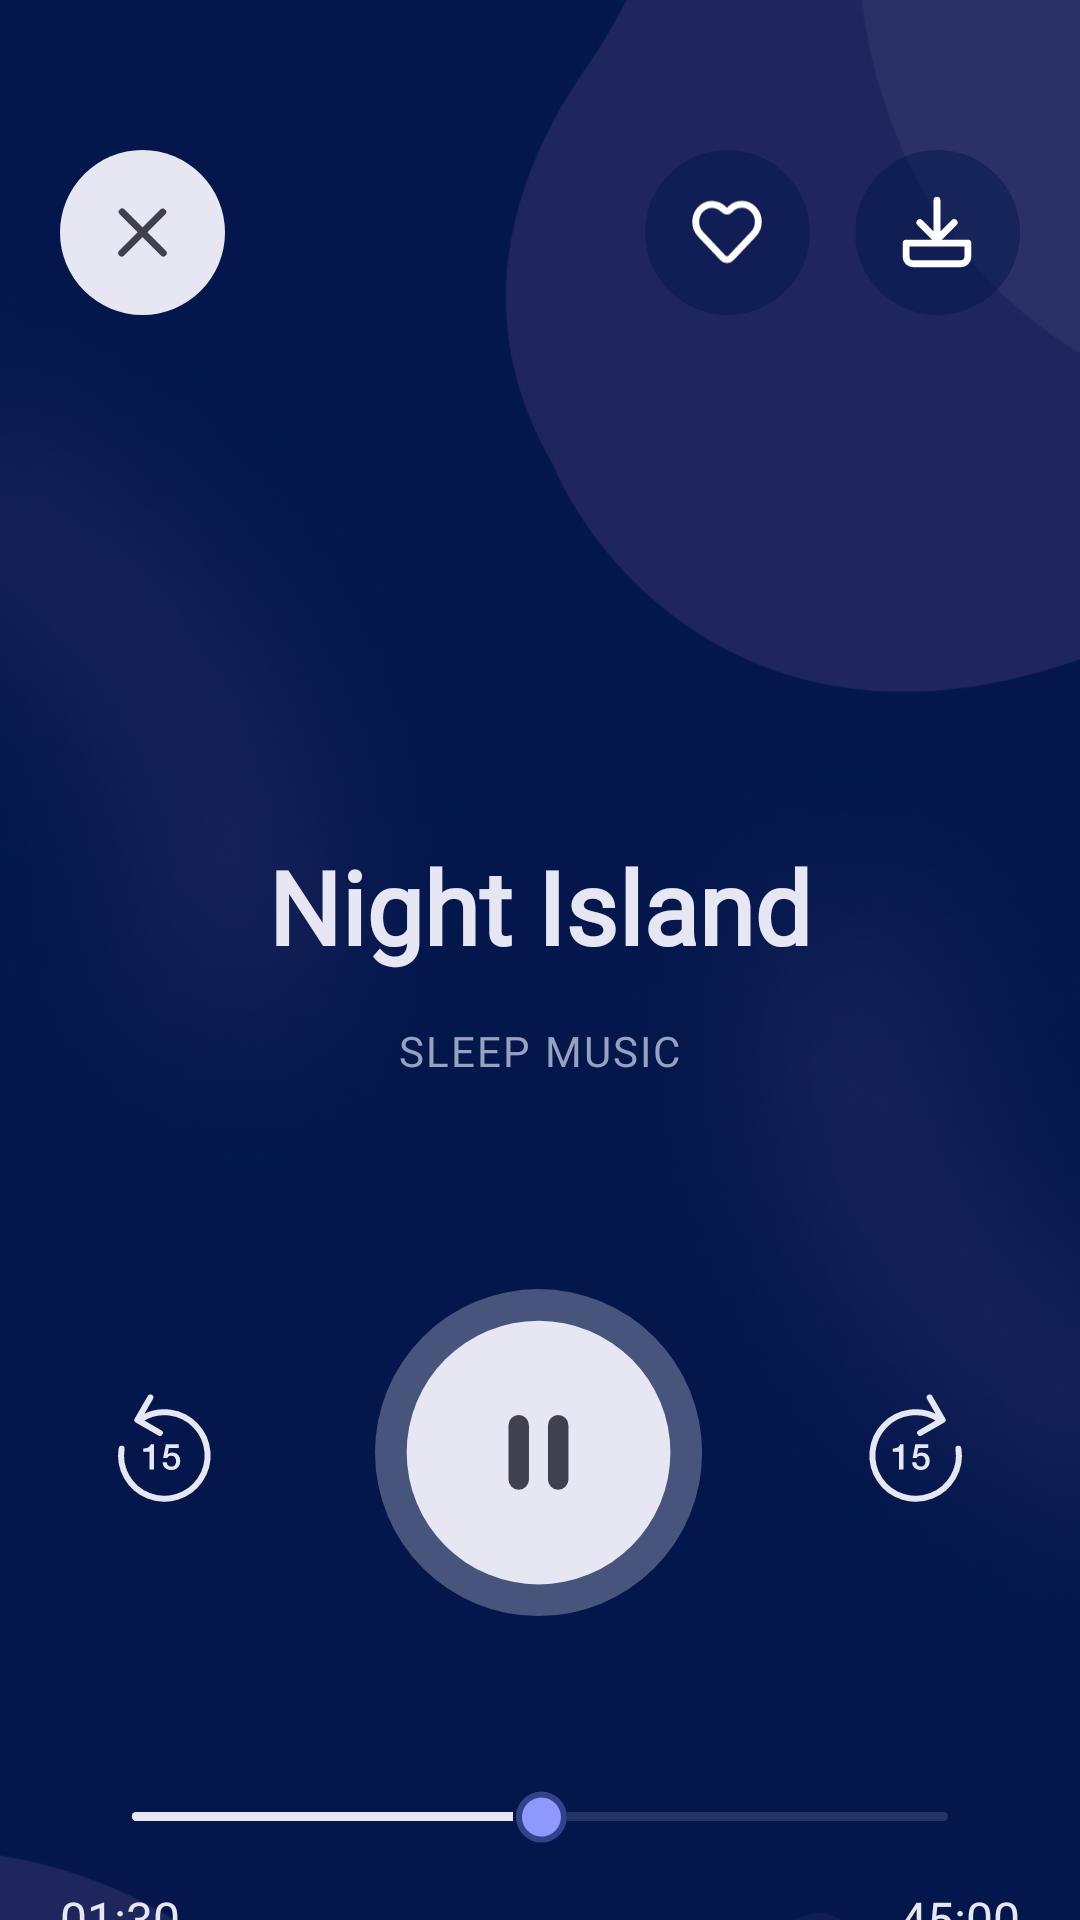

Write the Android layout XML for this screen, with the resource values it uses.
<!-- AndroidManifest.xml: application theme Theme.SilentMoon -->
<!-- res/layout/fragment_music.xml -->
<?xml version="1.0" encoding="utf-8"?>
<androidx.core.widget.NestedScrollView xmlns:android="http://schemas.android.com/apk/res/android"
    xmlns:app="http://schemas.android.com/apk/res-auto"
    xmlns:tools="http://schemas.android.com/tools"
    android:layout_width="match_parent"
    android:layout_height="match_parent"
    android:background="@color/sleep_bg"
    android:fillViewport="true"
    android:textAlignment="center"
    tools:context=".MusicFragment">

    <androidx.constraintlayout.widget.ConstraintLayout
        android:layout_width="match_parent"
        android:layout_height="wrap_content">

        <ImageView
            android:id="@+id/music_bg"
            android:layout_width="0dp"
            android:layout_height="0dp"
            android:importantForAccessibility="no"
            android:scaleType="centerCrop"
            android:src="@drawable/music_bg"
            app:layout_constraintBottom_toBottomOf="parent"
            app:layout_constraintEnd_toEndOf="parent"
            app:layout_constraintStart_toStartOf="parent"
            app:layout_constraintTop_toTopOf="parent" />

        <com.google.android.material.floatingactionbutton.FloatingActionButton
            android:id="@+id/fav_fab_music"
            android:layout_width="wrap_content"
            android:layout_height="wrap_content"
            android:layout_marginTop="50dp"
            android:layout_marginEnd="15dp"
            android:clickable="true"
            android:focusable="true"
            android:importantForAccessibility="no"
            android:src="@drawable/heart_icon"
            app:backgroundTint="@color/semitransparent_fab_bg"
            app:elevation="0dp"
            app:fabCustomSize="55dp"
            app:layout_constraintEnd_toStartOf="@id/download_fab_music"
            app:layout_constraintTop_toTopOf="parent"
            app:shapeAppearanceOverlay="@style/fab_shape"
            app:tint="@color/white" />

        <com.google.android.material.floatingactionbutton.FloatingActionButton
            android:id="@+id/download_fab_music"
            android:layout_width="wrap_content"
            android:layout_height="wrap_content"
            android:layout_marginTop="50dp"
            android:layout_marginEnd="@dimen/margin_small"
            android:clickable="true"
            android:focusable="true"
            android:importantForAccessibility="no"
            android:src="@drawable/download_icon"
            app:backgroundTint="@color/semitransparent_fab_bg"
            app:elevation="0dp"
            app:fabCustomSize="55dp"
            app:layout_constraintEnd_toEndOf="parent"
            app:layout_constraintTop_toTopOf="parent"
            app:shapeAppearanceOverlay="@style/fab_shape"
            app:tint="@color/white" />

        <com.google.android.material.floatingactionbutton.FloatingActionButton
            android:id="@+id/back_fab_music"
            android:layout_width="wrap_content"
            android:layout_height="wrap_content"
            android:layout_marginStart="@dimen/margin_small"
            android:layout_marginTop="50dp"
            android:clickable="true"
            android:focusable="true"
            android:importantForAccessibility="no"
            android:src="@drawable/cross_icon"
            app:backgroundTint="@color/very_light_gray_variant"
            app:elevation="0dp"
            app:fabCustomSize="55dp"
            app:layout_constraintStart_toStartOf="parent"
            app:layout_constraintTop_toTopOf="parent"
            app:maxImageSize="17dp"
            app:shapeAppearanceOverlay="@style/fab_shape"
            app:tint="@null" />

        <TextView
            android:id="@+id/music_subtitle"
            android:layout_width="wrap_content"
            android:layout_height="wrap_content"
            android:fontFamily="@font/helvetica_neue_medium"
            android:letterSpacing="0.05"
            android:text="@string/sleep_music"
            android:textAllCaps="true"
            android:textColor="@color/sleep_secondary_variant"
            android:textSize="14sp"
            app:layout_constraintBottom_toBottomOf="parent"
            app:layout_constraintEnd_toEndOf="parent"
            app:layout_constraintStart_toStartOf="parent"
            app:layout_constraintTop_toTopOf="parent" />

        <TextView
            android:id="@+id/music_title"
            android:layout_width="wrap_content"
            android:layout_height="wrap_content"
            android:layout_marginBottom="16dp"
            android:fontFamily="@font/helvetica_neue_medium"
            android:text="@string/night_island"
            android:textColor="@color/very_light_gray_variant"
            android:textSize="34sp"
            android:textStyle="bold"
            app:layout_constraintBottom_toTopOf="@id/music_subtitle"
            app:layout_constraintEnd_toEndOf="parent"
            app:layout_constraintStart_toStartOf="parent"
            app:layout_constraintTop_toBottomOf="@id/fav_fab_music"
            app:layout_constraintVertical_bias="1.0" />

        <ImageView
            android:id="@+id/music_pause"
            android:layout_width="wrap_content"
            android:layout_height="wrap_content"
            android:layout_marginTop="70dp"
            android:importantForAccessibility="no"
            android:src="@drawable/pause_button_dark_theme"
            app:layout_constraintEnd_toEndOf="parent"
            app:layout_constraintStart_toStartOf="parent"
            app:layout_constraintTop_toBottomOf="@id/music_subtitle" />

        <ImageView
            android:id="@+id/music_skip"
            android:layout_width="wrap_content"
            android:layout_height="wrap_content"
            android:layout_marginStart="50dp"
            android:importantForAccessibility="no"
            android:src="@drawable/skip_fifteen"
            app:layout_constraintBottom_toBottomOf="@id/music_pause"
            app:layout_constraintEnd_toEndOf="parent"
            app:layout_constraintHorizontal_bias="0.0"
            app:layout_constraintStart_toEndOf="@id/music_pause"
            app:layout_constraintTop_toTopOf="@id/music_pause"
            app:tint="@color/very_light_gray_variant" />

        <ImageView
            android:id="@+id/music_rewind"
            android:layout_width="wrap_content"
            android:layout_height="wrap_content"
            android:layout_marginEnd="50dp"
            android:importantForAccessibility="no"
            android:src="@drawable/rewind_fifteen"
            app:layout_constraintBottom_toBottomOf="@id/music_pause"
            app:layout_constraintEnd_toStartOf="@id/music_pause"
            app:layout_constraintHorizontal_bias="1.0"
            app:layout_constraintStart_toStartOf="parent"
            app:layout_constraintTop_toTopOf="@id/music_pause"
            app:tint="@color/very_light_gray_variant" />

        <SeekBar
            android:id="@+id/music_progress"
            android:layout_width="0dp"
            android:layout_height="wrap_content"
            android:layout_marginStart="36dp"
            android:layout_marginTop="57dp"
            android:layout_marginEnd="36dp"
            android:paddingStart="8dp"
            android:paddingEnd="8dp"
            android:progress="50"
            android:progressDrawable="@drawable/progress_material_dark"
            android:thumb="@drawable/music_thumb"
            app:layout_constraintEnd_toEndOf="parent"
            app:layout_constraintStart_toStartOf="parent"
            app:layout_constraintTop_toBottomOf="@id/music_pause" />

        <TextView
            android:id="@+id/music_current"
            android:layout_width="wrap_content"
            android:layout_height="wrap_content"
            android:layout_marginStart="@dimen/margin_small"
            android:layout_marginTop="14dp"
            android:layout_marginBottom="50dp"
            android:fontFamily="@font/helvetica_neue_medium"
            android:text="@string/music_current_placeholder"
            android:textColor="@color/very_light_gray_variant"
            android:textSize="16sp"
            app:layout_constraintBottom_toBottomOf="parent"
            app:layout_constraintStart_toStartOf="parent"
            app:layout_constraintTop_toBottomOf="@id/music_progress"
            app:layout_constraintVertical_bias="0.0" />

        <TextView
            android:id="@+id/music_duration"
            android:layout_width="wrap_content"
            android:layout_height="wrap_content"
            android:layout_marginTop="14dp"
            android:layout_marginEnd="@dimen/margin_small"
            android:layout_marginBottom="50dp"
            android:fontFamily="@font/helvetica_neue_medium"
            android:text="@string/music_duration_placeholder"
            android:textColor="@color/very_light_gray_variant"
            android:textSize="16sp"
            app:layout_constraintBottom_toBottomOf="parent"
            app:layout_constraintEnd_toEndOf="parent"
            app:layout_constraintTop_toBottomOf="@id/music_progress"
            app:layout_constraintVertical_bias="0.0" />

    </androidx.constraintlayout.widget.ConstraintLayout>
</androidx.core.widget.NestedScrollView>
<!-- resources referenced by this layout -->
<resources>
  <color name="semitransparent_fab_bg">#7F03174C</color>
  <color name="sleep_bg">#03174C</color>
  <color name="sleep_secondary_variant">#98A1BD</color>
  <color name="very_light_gray_variant">#E6E7F2</color>
  <color name="white">#FFFFFFFF</color>
  <dimen name="margin_small">20dp</dimen>
  <!-- drawable cross_icon (drawable) -->
  <vector xmlns:android="http://schemas.android.com/apk/res/android"
      android:width="17dp"
      android:height="17dp"
      android:viewportWidth="17"
      android:viewportHeight="17">
    <path
        android:pathData="M1.566,15.357L15.239,1.685M1.735,1.642C1.735,1.642 10.281,10.188 15.433,15.34L1.735,1.642Z"
        android:strokeLineJoin="round"
        android:strokeWidth="2.3"
        android:fillColor="#00000000"
        android:strokeColor="#3F414E"
        android:strokeLineCap="round"/>
  </vector>
  <!-- drawable download_icon (drawable) -->
  <vector xmlns:android="http://schemas.android.com/apk/res/android"
      android:width="21dp"
      android:height="21dp"
      android:viewportWidth="21"
      android:viewportHeight="21">
    <path
        android:pathData="M15.5,7.75L10.5,12.75L5.5,7.75M10.5,11.55V1.25M1.5,13.75V17.75C1.5,18.85 2.4,19.75 3.5,19.75H17.5C18.03,19.75 18.539,19.539 18.914,19.164C19.289,18.789 19.5,18.28 19.5,17.75V13.75H1.5Z"
        android:strokeLineJoin="round"
        android:strokeWidth="2"
        android:fillColor="#00000000"
        android:strokeColor="#E6E7F2"
        android:strokeLineCap="round"/>
  </vector>
  <!-- drawable heart_icon (drawable) -->
  <vector xmlns:android="http://schemas.android.com/apk/res/android"
      android:width="21dp"
      android:height="19dp"
      android:viewportWidth="21"
      android:viewportHeight="19">
    <path
        android:pathData="M18.222,2.921C16.344,0.931 13.305,0.931 11.427,2.921L11.279,3.079C10.851,3.532 10.152,3.532 9.715,3.079C8.082,1.338 5.462,0.894 3.532,2.264C0.929,4.125 0.676,7.893 2.781,10.125L3.707,11.106L9.314,17.051C9.969,17.745 11.026,17.745 11.681,17.051L17.288,11.106L18.213,10.125C20.1,8.134 20.1,4.912 18.222,2.921Z"
        android:strokeLineJoin="round"
        android:strokeWidth="2"
        android:fillColor="#00000000"
        android:strokeColor="#E6E7F2"
        android:strokeLineCap="round"/>
  </vector>
  <!-- drawable music_thumb (drawable) -->
  <vector xmlns:android="http://schemas.android.com/apk/res/android"
      android:width="18dp"
      android:height="18dp"
      android:viewportWidth="18"
      android:viewportHeight="18">
    <path
        android:pathData="M9.479,9.024m-6.5,0a6.5,6.5 0,1 1,13 0a6.5,6.5 0,1 1,-13 0"
        android:fillColor="#8E97FD"/>
    <path
        android:pathData="M9.479,9.024m-8.5,0a8.5,8.5 0,1 1,17 0a8.5,8.5 0,1 1,-17 0"
        android:strokeAlpha="0.35"
        android:fillColor="#8E97FD"
        android:fillAlpha="0.35"/>
  </vector>
  <string name="music_current_placeholder">01:30</string>
  <string name="music_duration_placeholder">45:00</string>
  <string name="night_island">Night Island</string>
  <string name="sleep_music">SLEEP MUSIC</string>
  <style name="fab_shape" parent="">
          <item name="cornerFamily">?attr/shapeCornerFamily</item>
          <item name="cornerSize">100dp</item>
      </style>
  <style name="Theme.SilentMoon" parent="Base.Theme.SilentMoon" />
  <color name="music_progress_bar_background">#8047557E</color>
  <color name="transparent">#00FFFFFF</color>
  <style name="Base.Theme.SilentMoon" parent="Theme.Material3.DayNight.NoActionBar">
          
          
      </style>
</resources>
